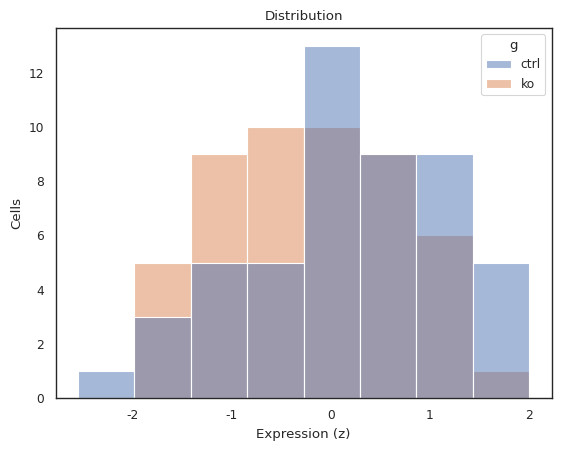

Here is the Python script that generated this plot:
import numpy as np
import pandas as pd
import matplotlib.pyplot as plt
import seaborn as sns

sns.set_theme(context="paper", style="white")
rng = np.random.default_rng(6)
df = pd.DataFrame({"g": np.repeat(["ctrl", "ko"], 50), "v": rng.normal(0, 1, 100)})

fig, ax = plt.subplots(figsize=(6.4, 4.8))
sns.histplot(data=df, x="v", hue="g", ax=ax)
ax.set_title("Distribution")
ax.set_xlabel("Expression (z)")
ax.set_ylabel("Cells")
fig.savefig("hist.png", dpi=300)
